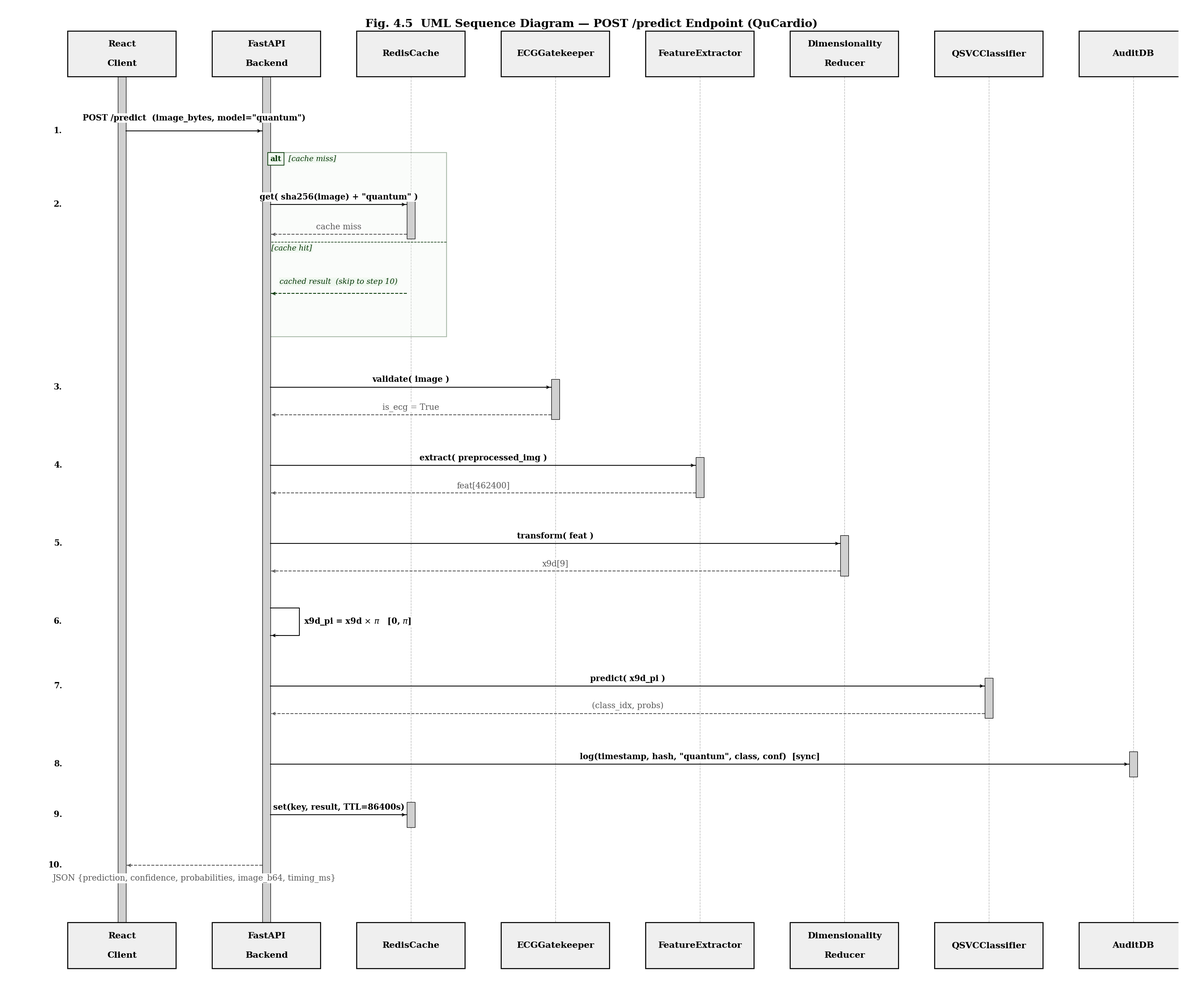

Write Python code to recreate this figure. (Note: this script raises an exception after producing the figure.)
"""
Fig. 4.5 — UML Sequence Diagram  (QuCardio)   IEEE style — v5 final
=====================================================================
Key fix: smaller canvas (22"×18") at DPI=200 so text appears large.
  • FS_LIFE=14, FS_MSG=13, FS_STEP=13 — all clearly readable
  • Lifeline spacing 2.60" — fits 8 lifelines in 22" with margins
  • Step numbers LEFT of RC box — never overlap any arrow
  • ALT branches well-separated — 0.85" gap between condition label & arrow
  • All arrows touch activation bars exactly
  • Step 10 JSON label fits above footer boxes with 1.20" gap
"""

import matplotlib
matplotlib.use("Agg")
import matplotlib.pyplot as plt
import matplotlib.patches as patches
import matplotlib.font_manager as fm

SERIF = "Times New Roman"
if SERIF not in [f.name for f in fm.fontManager.ttflist]:
    SERIF = "DejaVu Serif"
plt.rcParams.update({"font.family": SERIF})

# ── Canvas ─────────────────────────────────────────────────────────────────────
# 26"×22" at 200 DPI = 5200×4400 px. Wider canvas gives more room per lifeline.
FW, FH = 26.0, 22.0
DPI    = 200
fig, ax = plt.subplots(figsize=(FW, FH), dpi=DPI)
fig.subplots_adjust(left=0, right=1, top=1, bottom=0)  # axes fills entire figure
ax.axis("off")
fig.patch.set_facecolor("white")
ax.set_facecolor("white")

C_BLK   = "#000000"
C_GREY  = "#555555"
C_LGREY = "#BBBBBB"
C_WHITE = "#FFFFFF"
C_FILL  = "#EFEFEF"
C_AFILL = "#D0D0D0"
C_ALT_B = "#003300"
C_ALT_F = "#F0F8F0"

FS_TITLE = 18
FS_LIFE  = 14
FS_MSG   = 13
FS_ALT   = 12
FS_STEP  = 13

LW_BOX  = 1.6
LW_MSG  = 1.3
LW_DASH = 0.9

# ── Lifeline geometry ──────────────────────────────────────────────────────────
# "ECGGatekeeper" at FS_LIFE=14 bold needs ≥ 2.20" wide box.
# Use 2.40" so ALL names (incl. ECGGatekeeper, QSVCClassifier) fit comfortably.
LL_W  = 2.40   # wider — fits ECGGatekeeper, QSVCClassifier without clipping
LL_H  = 0.80   # slightly taller for 2-line names
ACT_W = 0.18   # activation bar width

# 8 lifelines across FW=26": left margin 2.6", right margin 1.0"
# Available = 26 - 2.6 - 1.0 = 22.4", 7 gaps → step = 22.4/7 ≈ 3.20"
LMAR  = 2.60   # left edge of RC box centre
AVAIL = FW - LMAR - 1.00
LL_SEP = AVAIL / 7   # ~3.20" per gap

RC_X  = LMAR
FA_X  = RC_X + LL_SEP
RED_X = RC_X + 2*LL_SEP
GK_X  = RC_X + 3*LL_SEP
FE_X  = RC_X + 4*LL_SEP
DR_X  = RC_X + 5*LL_SEP
QS_X  = RC_X + 6*LL_SEP
AD_X  = RC_X + 7*LL_SEP

LIFELINES = [
    ("React\nClient",           RC_X),
    ("FastAPI\nBackend",        FA_X),
    ("RedisCache",              RED_X),
    ("ECGGatekeeper",           GK_X),
    ("FeatureExtractor",        FE_X),
    ("Dimensionality\nReducer", DR_X),
    ("QSVCClassifier",          QS_X),
    ("AuditDB",                 AD_X),
]

# ── Vertical layout — all Y computed up-front ──────────────────────────────────
TITLE_Y = FH - 0.34
TOP_Y   = FH - 0.86    # centre of header lifeline boxes

Y1 = TOP_Y - LL_H/2 - 0.94   # Step 1 arrow — 0.94" below header box bottom

# ALT frame — 2 branches × 1.55" each (extra room so return arrow clears divider)
ALT_TOP  = Y1 - 0.38
ALT_BRCH = 1.55
ALT_H    = 2*ALT_BRCH + 0.10
ALT_BOT  = ALT_TOP - ALT_H
MID_ALT  = ALT_TOP - ALT_BRCH

# Each branch: condition label at top edge, call arrow 0.90" below,
# return arrow 0.52" below call.  Branch height = 1.40" total.
# [cache miss] label bottom ≈ ALT_TOP - 0.04 - 0.22 = ALT_TOP - 0.26
# call arrow at ALT_TOP - 0.90 → gap = 0.64" — clearly separated
Y2a = ALT_TOP - 0.90   # cache miss call
Y2b = Y2a     - 0.52   # cache miss return — stays above MID_ALT by 0.38"
Y2c = MID_ALT - 0.90   # cache hit arrow — 0.90" below divider

# Steps 3-10 below ALT — generous uniform spacing
SEP = 0.88    # call-to-call
RET = 0.48    # return below call

Y3a = ALT_BOT - SEP
Y3b = Y3a - RET
Y4a = Y3b - SEP
Y4b = Y4a - RET
Y5a = Y4b - SEP
Y5b = Y5a - RET
Y6  = Y5b - SEP
SLH = 0.24
Y7a = Y6  - SEP - SLH
Y7b = Y7a - RET
Y8  = Y7b - SEP
Y9  = Y8  - SEP
Y10 = Y9  - SEP

# Footer lifeline boxes — 1.40" below Y10 (room for JSON label at 0.15" + box)
BOT_Y   = Y10 - 1.40
BOT_TOP = BOT_Y + LL_H/2
BOT_BOT = BOT_Y - LL_H/2

Y_MIN = BOT_BOT - 0.50
ax.set_xlim(0, FW)
ax.set_ylim(Y_MIN, FH)

# ── Lifeline dashed stems ──────────────────────────────────────────────────────
for _, x in LIFELINES:
    ax.plot([x, x], [TOP_Y - LL_H/2, BOT_TOP],
            linestyle="--", color=C_LGREY, linewidth=LW_DASH, zorder=1)

# ── Lifeline boxes ─────────────────────────────────────────────────────────────
def draw_ll_box(x, yc):
    ax.add_patch(patches.Rectangle(
        (x - LL_W/2, yc - LL_H/2), LL_W, LL_H,
        linewidth=LW_BOX, edgecolor=C_BLK, facecolor=C_FILL, zorder=5))

def draw_ll_text(x, yc, name):
    lines = name.split("\n")
    if len(lines) == 2:
        ax.text(x, yc + 0.17, lines[0], ha="center", va="center",
                fontsize=FS_LIFE, fontweight="bold", color=C_BLK, zorder=6)
        ax.text(x, yc - 0.17, lines[1], ha="center", va="center",
                fontsize=FS_LIFE, fontweight="bold", color=C_BLK, zorder=6)
    else:
        ax.text(x, yc, name, ha="center", va="center",
                fontsize=FS_LIFE, fontweight="bold", color=C_BLK, zorder=6)

for name, x in LIFELINES:
    draw_ll_box(x, TOP_Y);  draw_ll_text(x, TOP_Y, name)
    draw_ll_box(x, BOT_Y);  draw_ll_text(x, BOT_Y, name)

# ── Activation bars ────────────────────────────────────────────────────────────
def act_bar(x, ytop, ybot):
    if ytop <= ybot:
        return
    ax.add_patch(patches.Rectangle(
        (x - ACT_W/2, ybot), ACT_W, ytop - ybot,
        linewidth=0.8, edgecolor=C_BLK, facecolor=C_AFILL, zorder=3))

act_bar(RC_X, TOP_Y - LL_H/2, BOT_TOP)
act_bar(FA_X, TOP_Y - LL_H/2, BOT_TOP)
act_bar(RED_X, Y2a + 0.14, Y2b - 0.08)
act_bar(GK_X,  Y3a + 0.14, Y3b - 0.08)
act_bar(FE_X,  Y4a + 0.14, Y4b - 0.08)
act_bar(DR_X,  Y5a + 0.14, Y5b - 0.08)
act_bar(QS_X,  Y7a + 0.14, Y7b - 0.08)
# AuditDB Step-8 bar made taller (0.44") so the arriving arrow has a visible target
act_bar(AD_X,  Y8  + 0.22, Y8  - 0.22)
# RedisCache Step-9 bar also taller (0.44") for the same reason
act_bar(RED_X, Y9  + 0.22, Y9  - 0.22)

# ── Arrow helpers ──────────────────────────────────────────────────────────────
def arrow_line(x1, x2, y, ret=False, color=None):
    c  = color or (C_GREY if ret else C_BLK)
    ls = "--" if ret else "-"
    ax.plot([x1, x2], [y, y], linestyle=ls, color=c, linewidth=LW_MSG, zorder=4)
    dx = 0.01 if x2 > x1 else -0.01
    ax.annotate("", xy=(x2, y), xytext=(x2 - dx*14, y),
                arrowprops=dict(arrowstyle="->", color=c, lw=LW_MSG), zorder=5)

def msg(x1, x2, y, text, ret=False, color=None, above=True):
    c  = color or (C_GREY if ret else C_BLK)
    fw = "normal" if ret else "bold"
    arrow_line(x1, x2, y, ret=ret, color=color)
    mid = (x1 + x2) / 2
    dy  = +0.13 if above else -0.13
    ax.text(mid, y + dy, text,
            ha="center", va="center",
            fontsize=FS_MSG, fontweight=fw, color=c,
            bbox=dict(boxstyle="square,pad=0.08", fc=C_WHITE, ec="none", alpha=0.97),
            zorder=7, clip_on=False)

def step_lbl(y, num):
    """Step number strictly left of RC box — never overlaps any arrow."""
    ax.text(RC_X - LL_W/2 - 0.12, y, num,
            ha="right", va="center",
            fontsize=FS_STEP, fontweight="bold", color=C_BLK, zorder=8)

# ── ALT frame ──────────────────────────────────────────────────────────────────
ALT_L = FA_X  + ACT_W/2 - 0.06
ALT_R = RED_X + ACT_W/2 + 0.70
ax.add_patch(patches.Rectangle(
    (ALT_L, ALT_BOT), ALT_R - ALT_L, ALT_H,
    linewidth=1.5, edgecolor=C_ALT_B, facecolor=C_ALT_F,
    zorder=1, alpha=0.30))
tag_w, tag_h = 0.36, 0.22
ax.add_patch(patches.Rectangle(
    (ALT_L, ALT_TOP - tag_h), tag_w, tag_h,
    linewidth=1.1, edgecolor=C_ALT_B, facecolor=C_ALT_F, zorder=3))
ax.text(ALT_L + tag_w/2, ALT_TOP - tag_h/2, "alt",
        ha="center", va="center",
        fontsize=FS_ALT, fontweight="bold", color=C_ALT_B, zorder=8)
ax.plot([ALT_L, ALT_R], [MID_ALT, MID_ALT],
        linestyle="--", color=C_ALT_B, linewidth=1.0, zorder=2)
# Branch labels well above arrows (0.62" clearance each)
ax.text(ALT_L + tag_w + 0.10, ALT_TOP - 0.04,
        "[cache miss]",
        fontsize=FS_ALT, style="italic", color=C_ALT_B, va="top", ha="left",
        bbox=dict(boxstyle="square,pad=0.05", fc=C_ALT_F, ec="none"), zorder=9)
ax.text(ALT_L + 0.08, MID_ALT - 0.04,
        "[cache hit]",
        fontsize=FS_ALT, style="italic", color=C_ALT_B, va="top", ha="left",
        bbox=dict(boxstyle="square,pad=0.05", fc=C_ALT_F, ec="none"), zorder=9)

# ── Step 1: POST /predict ──────────────────────────────────────────────────────
step_lbl(Y1, "1.")
x1s = RC_X + ACT_W/2
x1e = FA_X - ACT_W/2
arrow_line(x1s, x1e, Y1)
ax.text((x1s + x1e)/2, Y1 + 0.15,
        'POST /predict  (image_bytes, model="quantum")',
        ha="center", va="bottom", fontsize=FS_MSG, fontweight="bold", color=C_BLK,
        bbox=dict(boxstyle="square,pad=0.08", fc=C_WHITE, ec="none", alpha=0.97),
        zorder=7, clip_on=False)

# ── Step 2: Cache check ────────────────────────────────────────────────────────
step_lbl(Y2a, "2.")
msg(FA_X+ACT_W/2, RED_X-ACT_W/2, Y2a, 'get( sha256(image) + "quantum" )')
msg(RED_X-ACT_W/2, FA_X+ACT_W/2, Y2b, "cache miss", ret=True, color=C_GREY)
arrow_line(RED_X-ACT_W/2, FA_X+ACT_W/2, Y2c, ret=True, color=C_ALT_B)
ax.text((FA_X+RED_X)/2, Y2c+0.14,
        "cached result  (skip to step 10)",
        ha="center", va="bottom", fontsize=FS_ALT, style="italic", color=C_ALT_B,
        bbox=dict(boxstyle="square,pad=0.06", fc=C_ALT_F, ec="none"), zorder=7,
        clip_on=False)

# ── Step 3: ECG Gatekeeper ────────────────────────────────────────────────────
step_lbl(Y3a, "3.")
msg(FA_X+ACT_W/2, GK_X-ACT_W/2, Y3a, "validate( image )")
msg(GK_X-ACT_W/2, FA_X+ACT_W/2, Y3b, "is_ecg = True", ret=True)

# ── Step 4: Feature extraction ────────────────────────────────────────────────
step_lbl(Y4a, "4.")
msg(FA_X+ACT_W/2, FE_X-ACT_W/2, Y4a, "extract( preprocessed_img )")
msg(FE_X-ACT_W/2, FA_X+ACT_W/2, Y4b, "feat[462400]", ret=True)

# ── Step 5: Dimensionality reduction ──────────────────────────────────────────
step_lbl(Y5a, "5.")
msg(FA_X+ACT_W/2, DR_X-ACT_W/2, Y5a, "transform( feat )")
msg(DR_X-ACT_W/2, FA_X+ACT_W/2, Y5b, "x9d[9]", ret=True)

# ── Step 6: Self-loop — scale to π ────────────────────────────────────────────
step_lbl(Y6, "6.")
SLX = FA_X + ACT_W/2
sl_r = SLX + 0.64
ax.plot([SLX, sl_r, sl_r, SLX],
        [Y6+SLH, Y6+SLH, Y6-SLH, Y6-SLH],
        color=C_BLK, linewidth=LW_MSG, zorder=4)
ax.annotate("", xy=(SLX, Y6-SLH), xytext=(SLX+0.20, Y6-SLH),
            arrowprops=dict(arrowstyle="->", color=C_BLK, lw=LW_MSG))
ax.text(sl_r + 0.10, Y6,
        r"x9d_pi = x9d $\times$ $\pi$   [0, $\pi$]",
        ha="left", va="center", fontsize=FS_MSG, fontweight="bold", color=C_BLK,
        bbox=dict(boxstyle="square,pad=0.08", fc=C_WHITE, ec="none", alpha=0.97),
        zorder=7, clip_on=False)

# ── Step 7: QSVC predict ──────────────────────────────────────────────────────
step_lbl(Y7a, "7.")
msg(FA_X+ACT_W/2, QS_X-ACT_W/2, Y7a, "predict( x9d_pi )")
msg(QS_X-ACT_W/2, FA_X+ACT_W/2, Y7b, "(class_idx, probs)", ret=True)

# ── Step 8: Audit log (sync — solid arrow) ────────────────────────────────────
step_lbl(Y8, "8.")
msg(FA_X+ACT_W/2, AD_X-ACT_W/2, Y8,
    'log(timestamp, hash, "quantum", class, conf)  [sync]', color=C_BLK)

# ── Step 9: Cache set ─────────────────────────────────────────────────────────
step_lbl(Y9, "9.")
msg(FA_X+ACT_W/2, RED_X-ACT_W/2, Y9, "set(key, result, TTL=86400s)")

# ── Step 10: JSON response ────────────────────────────────────────────────────
step_lbl(Y10, "10.")
x10s = FA_X - ACT_W/2
x10e = RC_X + ACT_W/2
arrow_line(x10s, x10e, Y10, ret=True, color=C_GREY)
ax.text((x10e+x10s)/2, Y10 - 0.15,
        "JSON {prediction, confidence, probabilities, image_b64, timing_ms}",
        ha="center", va="top", fontsize=FS_MSG, color=C_GREY,
        bbox=dict(boxstyle="square,pad=0.08", fc=C_WHITE, ec="none", alpha=0.97),
        zorder=7, clip_on=False)

# ── Title ──────────────────────────────────────────────────────────────────────
ax.text(FW/2, TITLE_Y,
        "Fig. 4.5  UML Sequence Diagram — POST /predict Endpoint (QuCardio)",
        ha="center", va="center",
        fontsize=FS_TITLE, fontweight="bold", color=C_BLK, zorder=9)

OUT = "/home/karthik/projects/QuCardio/Doc/report/extracted_images/fig4_5_sequence.png"
plt.savefig(OUT, bbox_inches="tight", pad_inches=0.08, dpi=DPI, facecolor="white")
print(f"Saved: {OUT}")
